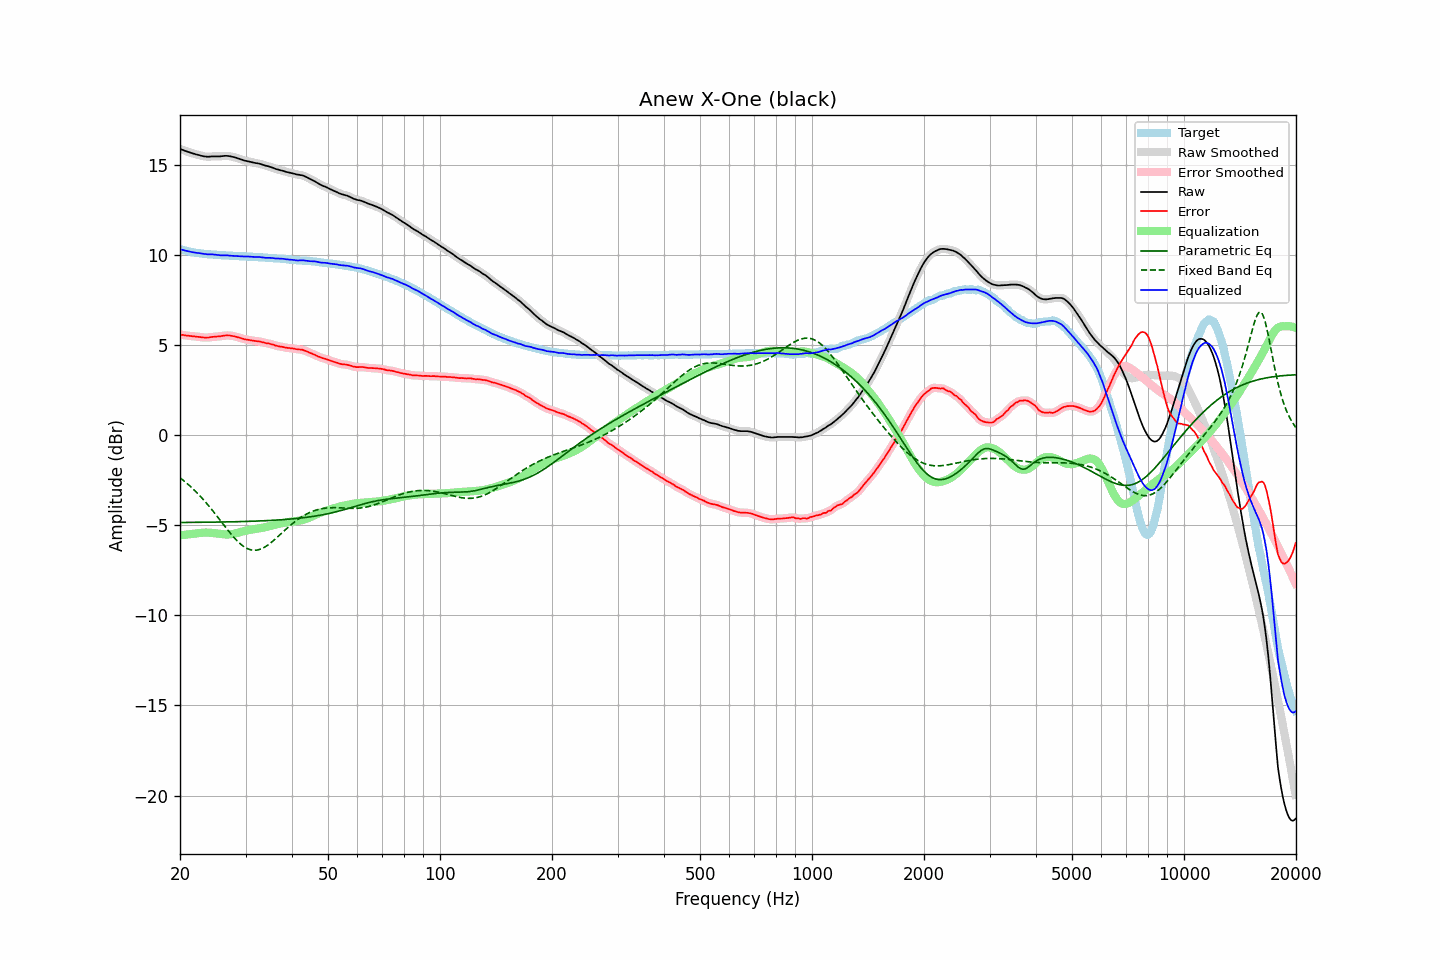

The data file committed next to this chart (first rows):
frequency, raw, error, smoothed, error_smoothed, equalization, parametric_eq, fixed_band_eq, equalized_raw, equalized_smoothed, target
20.00, 15.87, 5.57, 15.87, 5.57, -5.57, -4.85, -2.37, 10.31, 10.31, 10.31
20.20, 15.83, 5.56, 15.84, 5.56, -5.55, -4.85, -2.44, 10.28, 10.28, 10.28
20.40, 15.80, 5.55, 15.80, 5.54, -5.54, -4.85, -2.51, 10.26, 10.26, 10.26
20.61, 15.76, 5.53, 15.77, 5.53, -5.53, -4.85, -2.58, 10.23, 10.23, 10.24
20.81, 15.73, 5.52, 15.73, 5.52, -5.52, -4.85, -2.66, 10.21, 10.21, 10.22
21.02, 15.70, 5.51, 15.70, 5.51, -5.51, -4.85, -2.74, 10.19, 10.19, 10.20
21.23, 15.67, 5.50, 15.67, 5.50, -5.50, -4.85, -2.81, 10.17, 10.17, 10.17
21.44, 15.64, 5.49, 15.64, 5.49, -5.49, -4.85, -2.90, 10.15, 10.15, 10.15
21.66, 15.61, 5.48, 15.62, 5.48, -5.48, -4.85, -2.98, 10.13, 10.14, 10.13
21.87, 15.59, 5.47, 15.59, 5.47, -5.47, -4.85, -3.06, 10.12, 10.12, 10.12
22.09, 15.56, 5.46, 15.57, 5.46, -5.46, -4.84, -3.15, 10.11, 10.11, 10.10
22.31, 15.54, 5.45, 15.54, 5.45, -5.45, -4.84, -3.24, 10.10, 10.10, 10.09
22.54, 15.52, 5.44, 15.52, 5.44, -5.44, -4.84, -3.34, 10.09, 10.08, 10.08
22.76, 15.49, 5.42, 15.50, 5.43, -5.43, -4.84, -3.43, 10.07, 10.07, 10.07
22.99, 15.47, 5.41, 15.47, 5.41, -5.42, -4.84, -3.53, 10.06, 10.06, 10.06
23.22, 15.45, 5.40, 15.45, 5.41, -5.41, -4.84, -3.63, 10.04, 10.04, 10.05
23.45, 15.44, 5.41, 15.44, 5.40, -5.41, -4.84, -3.73, 10.03, 10.03, 10.04
23.69, 15.43, 5.41, 15.44, 5.41, -5.41, -4.84, -3.84, 10.02, 10.02, 10.03
23.92, 15.43, 5.41, 15.44, 5.41, -5.42, -4.84, -3.94, 10.02, 10.02, 10.03
24.16, 15.44, 5.43, 15.44, 5.43, -5.42, -4.83, -4.05, 10.02, 10.02, 10.02
24.40, 15.45, 5.44, 15.45, 5.44, -5.43, -4.83, -4.16, 10.02, 10.02, 10.01
24.65, 15.45, 5.45, 15.45, 5.45, -5.44, -4.83, -4.27, 10.01, 10.01, 10.00
24.89, 15.45, 5.45, 15.45, 5.45, -5.45, -4.83, -4.38, 10.00, 10.00, 10.00
25.14, 15.45, 5.46, 15.45, 5.46, -5.46, -4.83, -4.50, 9.99, 9.99, 9.99
25.39, 15.45, 5.47, 15.45, 5.47, -5.48, -4.83, -4.61, 9.98, 9.98, 9.98
25.65, 15.45, 5.47, 15.46, 5.48, -5.49, -4.83, -4.73, 9.97, 9.97, 9.98
25.91, 15.46, 5.49, 15.46, 5.49, -5.50, -4.82, -4.84, 9.97, 9.97, 9.97
26.16, 15.47, 5.51, 15.47, 5.51, -5.51, -4.82, -4.96, 9.97, 9.97, 9.97
26.43, 15.48, 5.52, 15.48, 5.52, -5.51, -4.82, -5.08, 9.97, 9.97, 9.97
26.69, 15.48, 5.53, 15.48, 5.52, -5.52, -4.82, -5.19, 9.97, 9.97, 9.96
26.96, 15.47, 5.52, 15.48, 5.52, -5.52, -4.82, -5.30, 9.96, 9.96, 9.95
27.23, 15.46, 5.52, 15.46, 5.52, -5.51, -4.82, -5.41, 9.95, 9.95, 9.94
27.50, 15.44, 5.50, 15.45, 5.50, -5.50, -4.81, -5.52, 9.94, 9.94, 9.94
27.77, 15.42, 5.48, 15.43, 5.49, -5.49, -4.81, -5.62, 9.94, 9.94, 9.94
28.05, 15.40, 5.47, 15.40, 5.47, -5.47, -4.81, -5.73, 9.94, 9.93, 9.93
28.33, 15.37, 5.45, 15.37, 5.45, -5.45, -4.81, -5.82, 9.93, 9.93, 9.93
28.62, 15.34, 5.42, 15.34, 5.42, -5.42, -4.81, -5.91, 9.92, 9.92, 9.93
28.90, 15.31, 5.40, 15.31, 5.40, -5.40, -4.80, -5.99, 9.92, 9.92, 9.91
29.19, 15.28, 5.37, 15.28, 5.37, -5.37, -4.80, -6.07, 9.91, 9.91, 9.91
29.48, 15.25, 5.34, 15.25, 5.34, -5.35, -4.80, -6.14, 9.91, 9.91, 9.91
29.78, 15.22, 5.31, 15.23, 5.32, -5.32, -4.80, -6.21, 9.90, 9.90, 9.91
30.08, 15.20, 5.30, 15.20, 5.30, -5.30, -4.79, -6.26, 9.90, 9.90, 9.91
30.38, 15.18, 5.29, 15.18, 5.28, -5.28, -4.79, -6.30, 9.90, 9.90, 9.90
30.68, 15.16, 5.27, 15.16, 5.27, -5.27, -4.79, -6.34, 9.90, 9.90, 9.89
30.99, 15.14, 5.25, 15.14, 5.25, -5.25, -4.79, -6.37, 9.89, 9.89, 9.89
31.30, 15.12, 5.23, 15.12, 5.24, -5.24, -4.78, -6.38, 9.88, 9.88, 9.89
31.61, 15.10, 5.23, 15.10, 5.22, -5.23, -4.78, -6.39, 9.88, 9.88, 9.88
31.93, 15.08, 5.21, 15.09, 5.21, -5.21, -4.78, -6.39, 9.87, 9.87, 9.87
32.24, 15.07, 5.20, 15.07, 5.20, -5.20, -4.77, -6.38, 9.87, 9.87, 9.87
32.57, 15.05, 5.19, 15.05, 5.19, -5.18, -4.77, -6.36, 9.87, 9.87, 9.86
32.89, 15.03, 5.18, 15.03, 5.17, -5.17, -4.76, -6.33, 9.87, 9.86, 9.86
33.22, 15.00, 5.15, 15.00, 5.15, -5.15, -4.76, -6.29, 9.85, 9.85, 9.85
33.55, 14.97, 5.13, 14.97, 5.13, -5.13, -4.76, -6.25, 9.84, 9.84, 9.84
33.89, 14.94, 5.11, 14.95, 5.11, -5.12, -4.75, -6.20, 9.83, 9.83, 9.84
34.23, 14.92, 5.09, 14.92, 5.09, -5.09, -4.75, -6.14, 9.83, 9.83, 9.84
34.57, 14.90, 5.08, 14.90, 5.07, -5.07, -4.74, -6.08, 9.83, 9.83, 9.82
34.92, 14.87, 5.05, 14.88, 5.06, -5.05, -4.74, -6.01, 9.83, 9.83, 9.82
35.27, 14.84, 5.03, 14.84, 5.03, -5.03, -4.73, -5.94, 9.82, 9.82, 9.82
35.62, 14.81, 5.01, 14.81, 5.00, -5.00, -4.73, -5.87, 9.81, 9.81, 9.80
35.97, 14.77, 4.97, 14.78, 4.98, -4.98, -4.72, -5.79, 9.79, 9.80, 9.80
... 635 more rows
